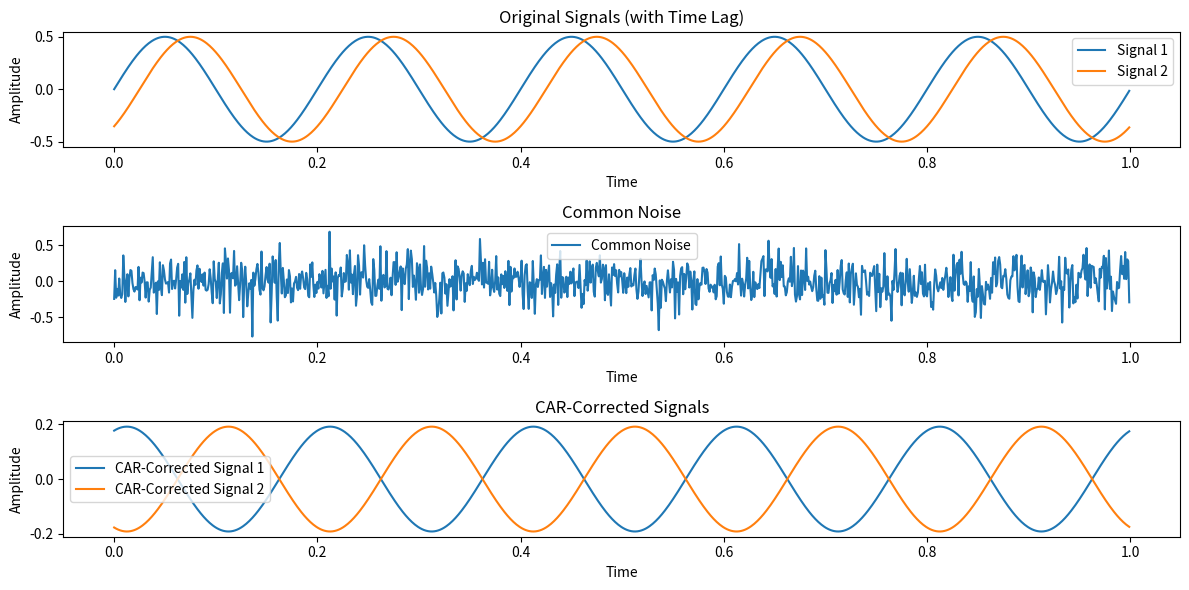
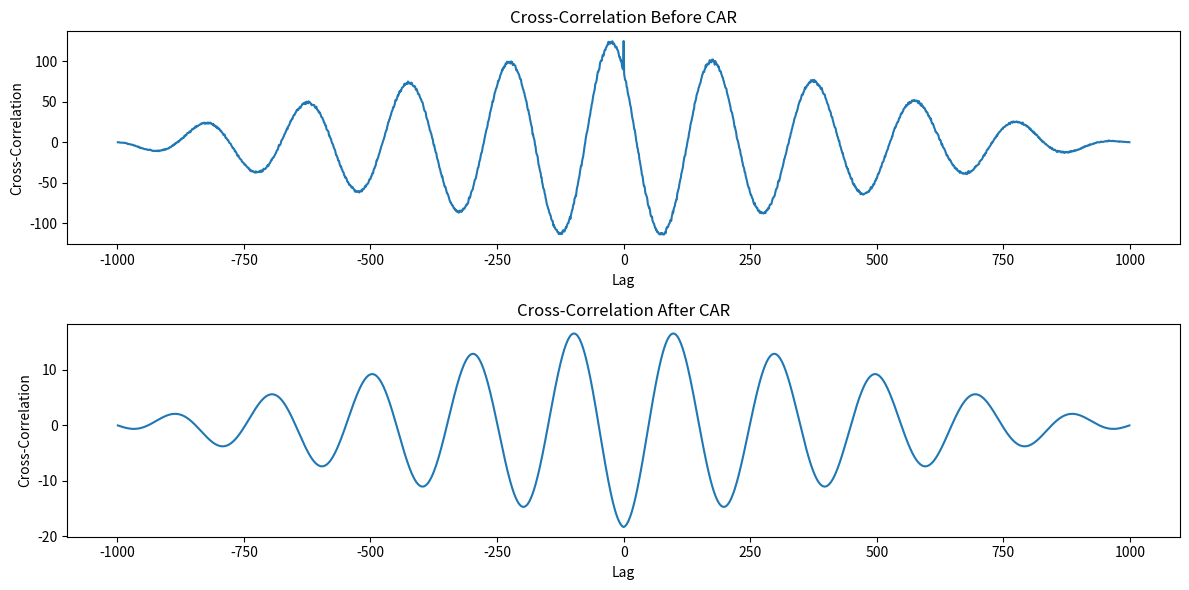
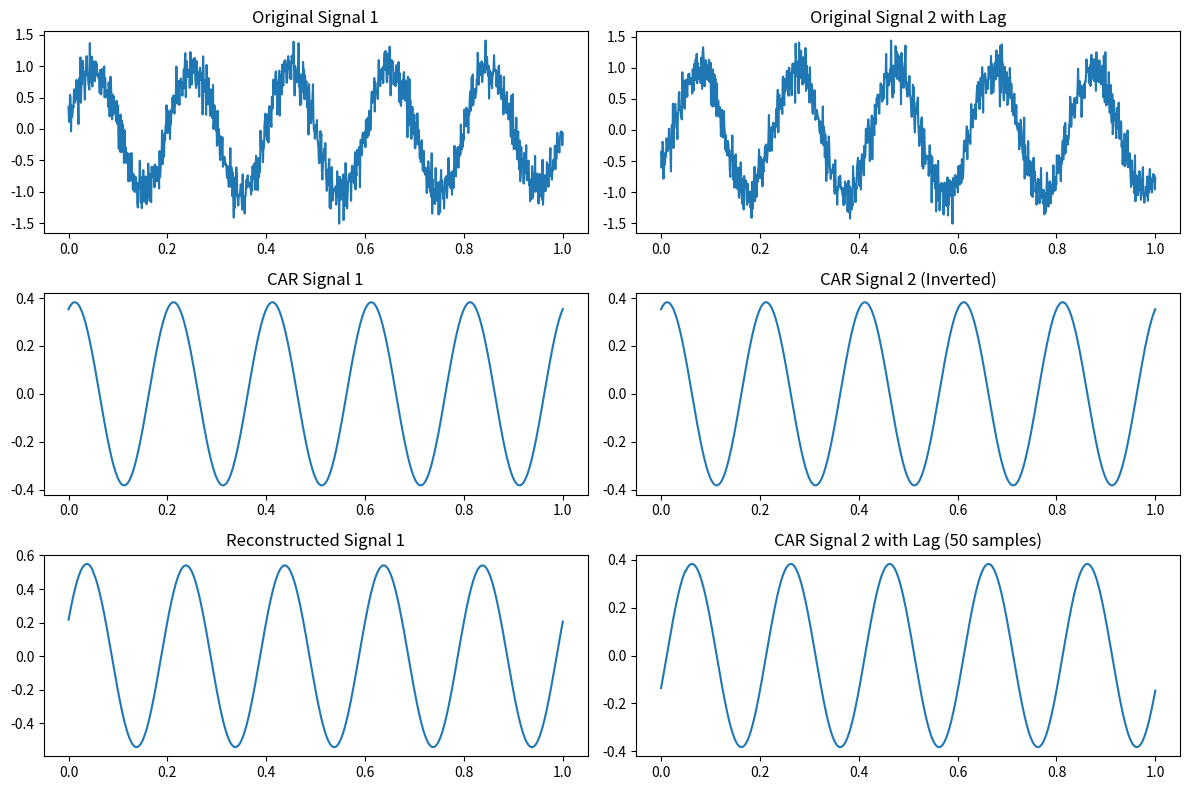
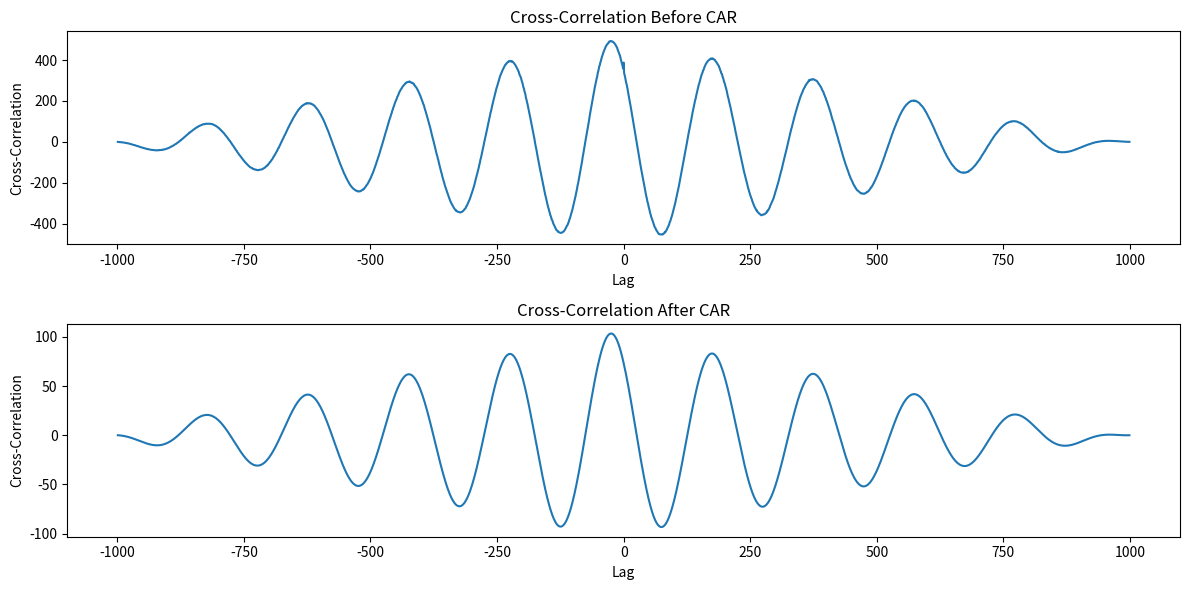
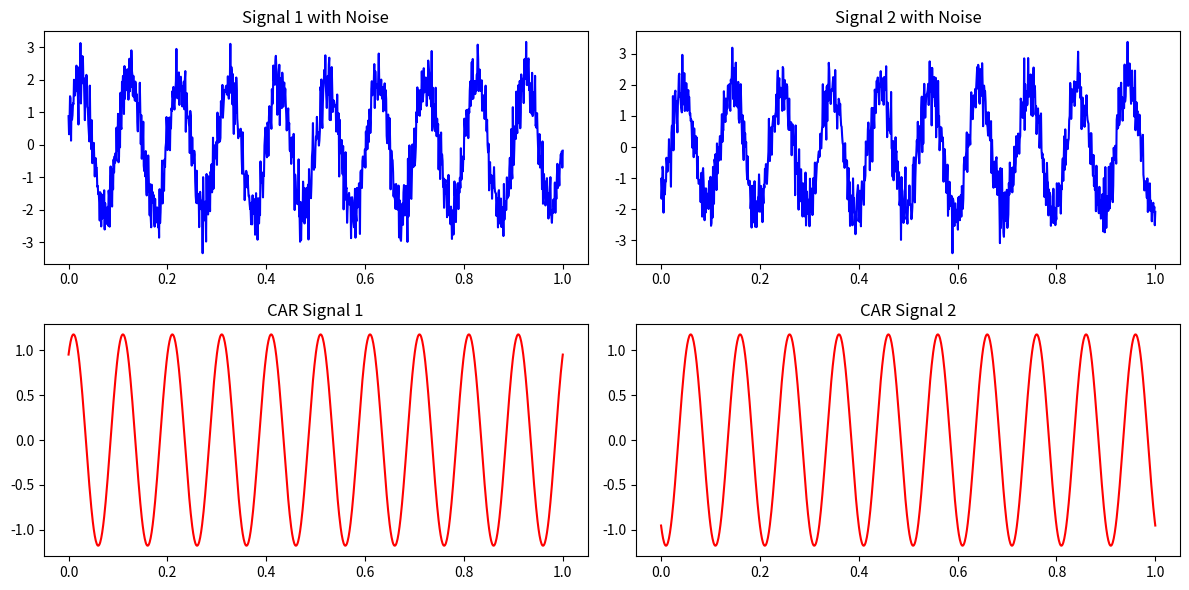
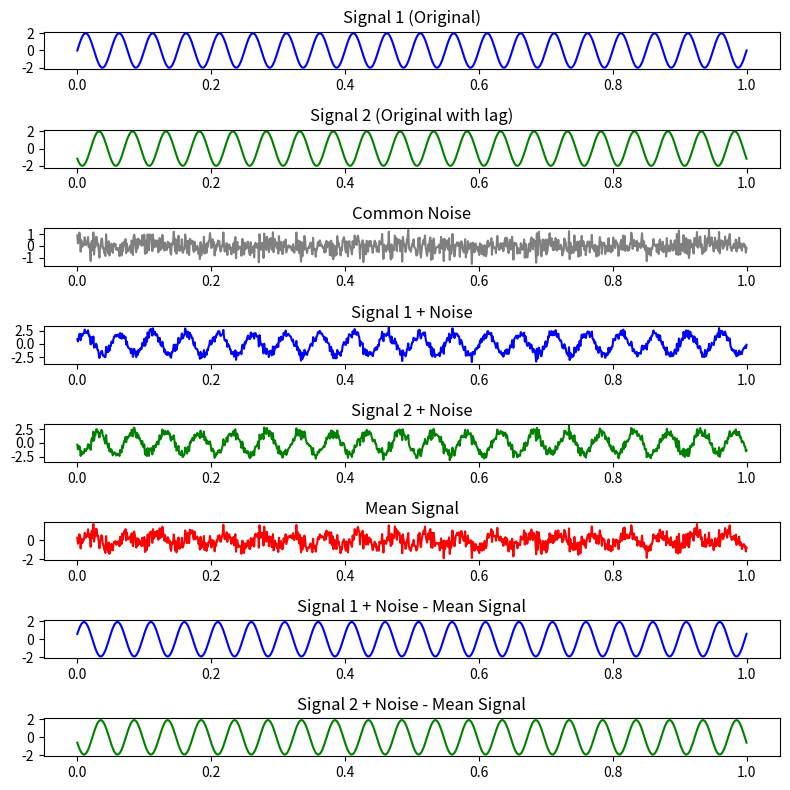

These figures' Python source, in order:
import numpy as np
import matplotlib.pyplot as plt

# Generate two signals with a time lag
t = np.linspace(0, 1, 1000, endpoint=False)
freq = 5  # Frequency in Hz
signal1 = 0.5 * np.sin(2 * np.pi * freq * t)  # Signal 1
signal2 = 0.5 * np.sin(2 * np.pi * freq * t - np.pi/4)  # Signal 2 with a 45-degree phase lag

# Generate common noise
common_noise = 0.2 * np.random.randn(1000)

# Combine signals with common noise
noisy_signal1 = signal1 + common_noise
noisy_signal2 = signal2 + common_noise

# Calculate the common average
common_average = (noisy_signal1 + noisy_signal2) / 2

# Apply Common Average Referencing (CAR)
car_corrected_signal1 = noisy_signal1 - common_average
car_corrected_signal2 = noisy_signal2 - common_average

# Plot the original signals, common noise, and CAR-corrected signals
plt.figure(figsize=(12, 6))

plt.subplot(3, 1, 1)
plt.plot(t, signal1, label='Signal 1')
plt.plot(t, signal2, label='Signal 2')
plt.title('Original Signals (with Time Lag)')
plt.xlabel('Time')
plt.ylabel('Amplitude')
plt.legend()

plt.subplot(3, 1, 2)
plt.plot(t, common_noise, label='Common Noise')
plt.title('Common Noise')
plt.xlabel('Time')
plt.ylabel('Amplitude')
plt.legend()

plt.subplot(3, 1, 3)
plt.plot(t, car_corrected_signal1, label='CAR-Corrected Signal 1')
plt.plot(t, car_corrected_signal2, label='CAR-Corrected Signal 2')
plt.title('CAR-Corrected Signals')
plt.xlabel('Time')
plt.ylabel('Amplitude')
plt.legend()

plt.tight_layout()
plt.show()




import numpy as np
import matplotlib.pyplot as plt
from scipy.signal import correlate

# Generate two example signals
t = np.linspace(0, 1, 1000, endpoint=False)
freq = 5  # Frequency in Hz
signal1 = 0.5 * np.sin(2 * np.pi * freq * t)  # Signal 1
signal2 = 0.5 * np.sin(2 * np.pi * freq * t - np.pi / 4)  # Signal 2 with a phase lag

# Generate common noise
common_noise = 0.2 * np.random.randn(1000)

# Combine signals with common noise
noisy_signal1 = signal1 + common_noise
noisy_signal2 = signal2 + common_noise

# Calculate the common average
common_average = (noisy_signal1 + noisy_signal2) / 2

# Apply Common Average Referencing (CAR)
car_corrected_signal1 = noisy_signal1 - common_average
car_corrected_signal2 = noisy_signal2 - common_average

# Calculate cross-correlation before and after CAR
cross_corr_original = correlate(noisy_signal1, noisy_signal2, mode='full', method='auto')
cross_corr_car = correlate(car_corrected_signal1, car_corrected_signal2, mode='full', method='auto')

# Plot the cross-correlation results
plt.figure(figsize=(12, 6))

plt.subplot(2, 1, 1)
plt.plot(np.arange(-999, 1000), cross_corr_original)
plt.title('Cross-Correlation Before CAR')
plt.xlabel('Lag')
plt.ylabel('Cross-Correlation')

plt.subplot(2, 1, 2)
plt.plot(np.arange(-999, 1000), cross_corr_car)
plt.title('Cross-Correlation After CAR')
plt.xlabel('Lag')
plt.ylabel('Cross-Correlation')

plt.tight_layout()
plt.show()





import numpy as np
import matplotlib.pyplot as plt

# Step 1: Generate two signals with a lag and add common noise
np.random.seed(0)
t = np.linspace(0, 1, num=1000)
signal1 = np.sin(2 * np.pi * 5 * t)
signal2 = np.sin(2 * np.pi * 5 * t - np.pi / 4)  # Signal with a lag
noise = 0.2 * np.random.randn(1000)
signal1 += noise
signal2 += noise

# Step 2: Apply Common Average Referencing (CAR) to both signals
mean_signal = (signal1 + signal2) / 2
car_signal1 = signal1 - mean_signal
car_signal2 = signal2 - mean_signal

# Step 3: Invert one of the CAR-processed signals
inverted_signal2 = -car_signal2

# Step 4: Introduce a known time lag by shifting the inverted signal
lag = 50
lagged_inverted_signal2 = np.roll(inverted_signal2, lag)

# Step 5: Sum the CAR-processed signal and the lagged, inverted signal
reconstructed_signal = car_signal1 + lagged_inverted_signal2

# Step 6: Plot each step
plt.figure(figsize=(12, 8))

plt.subplot(3, 2, 1)
plt.title("Original Signal 1")
plt.plot(t, signal1)

plt.subplot(3, 2, 2)
plt.title("Original Signal 2 with Lag")
plt.plot(t, signal2)

plt.subplot(3, 2, 3)
plt.title("CAR Signal 1")
plt.plot(t, car_signal1)

plt.subplot(3, 2, 4)
plt.title("CAR Signal 2 (Inverted)")
plt.plot(t, inverted_signal2)

plt.subplot(3, 2, 5)
plt.title("Reconstructed Signal 1")
plt.plot(t, reconstructed_signal)

plt.subplot(3, 2, 6)
plt.title(f"CAR Signal 2 with Lag ({lag} samples)")
plt.plot(t, lagged_inverted_signal2)


plt.tight_layout()
plt.show()



# Calculate cross-correlation before and after CAR
cross_corr_original = correlate(signal1, signal2, mode='full', method='auto')
cross_corr_car = correlate(reconstructed_signal, lagged_inverted_signal2, mode='full', method='auto')


# Plot the cross-correlation results
plt.figure(figsize=(12, 6))

plt.subplot(2, 1, 1)
plt.plot(np.arange(-999, 1000), cross_corr_original)
plt.title('Cross-Correlation Before CAR')
plt.xlabel('Lag')
plt.ylabel('Cross-Correlation')

plt.subplot(2, 1, 2)
plt.plot(np.arange(-999, 1000), cross_corr_car)
plt.title('Cross-Correlation After CAR')
plt.xlabel('Lag')
plt.ylabel('Cross-Correlation')

plt.tight_layout()
plt.show()











import numpy as np
import matplotlib.pyplot as plt

# Set a random seed for reproducibility
np.random.seed(0)

# Generate time vector
t = np.linspace(0, 1, 1000)

# Create the main signal (signal1) with a frequency of 100 Hz
frequency = 10  # Frequency of the main signal (in Hz)
signal1 = 2 * np.sin(2 * np.pi * frequency * t)

# Create a time-lagged version of signal1 (signal2) with the same frequency
lag = 0.02  # Lag in seconds
signal2 = 2 * np.sin(2 * np.pi * frequency * (t - lag))

# Create common noise
common_noise = np.random.normal(0, 0.5, len(t))

# Add common noise to both original signals
signal1_with_noise = signal1 + common_noise
signal2_with_noise = signal2 + common_noise

# Apply common average referencing
mean_signal = (signal1_with_noise + signal2_with_noise) / 2
car_signal1 = signal1_with_noise - mean_signal
car_signal2 = signal2_with_noise - mean_signal

# Plot the original signals and the CAR signals
plt.figure(figsize=(12, 6))

plt.subplot(2, 2, 1)
plt.plot(t, signal1_with_noise, label='Signal 1 with Noise', color='b')
plt.title('Signal 1 with Noise')

plt.subplot(2, 2, 2)
plt.plot(t, signal2_with_noise, label='Signal 2 with Noise', color='b')
plt.title('Signal 2 with Noise')

plt.subplot(2, 2, 3)
plt.plot(t, car_signal1, label='CAR Signal 1', color='r')
plt.title('CAR Signal 1')

plt.subplot(2, 2, 4)
plt.plot(t, car_signal2, label='CAR Signal 2', color='r')
plt.title('CAR Signal 2')

plt.tight_layout()
plt.show()





import numpy as np
import matplotlib.pyplot as plt

# Set a random seed for reproducibility
np.random.seed(0)

# Generate time vector
t = np.linspace(0, 1, 1000)

# Create the main signal (signal1) with a frequency of 100 Hz
frequency = 20  # Frequency of the main signal (in Hz)
signal1 = 2 * np.sin(2 * np.pi * frequency * t)

# Create a time-lagged version of signal1 (signal2) with the same frequency
lag = 0.02  # Lag in seconds
signal2 = 2 * np.sin(2 * np.pi * frequency * (t - lag))

# Create common noise
noise_color = 'gray'
signal1_color = 'blue'
signal2_color = 'green'
common_noise = np.random.normal(0, 0.5, len(t))

# Add common noise to both original signals
signal1_with_noise = signal1 + common_noise
signal2_with_noise = signal2 + common_noise

# Calculate mean signal
mean_signal = (signal1_with_noise + signal2_with_noise) / 2

# Apply common average referencing
car_signal1 = signal1_with_noise - mean_signal
car_signal2 = signal2_with_noise - mean_signal

# Create a single column graph with subplots
plt.figure(figsize=(8, 8))

# Plot signal1 (original)
plt.subplot(8, 1, 1)
plt.plot(t, signal1, label='Signal 1 (Original)', color=signal1_color)
plt.title('Signal 1 (Original)')

# Plot signal2 (original)
plt.subplot(8, 1, 2)
plt.plot(t, signal2, label='Signal 2 (Original with lag)', color=signal2_color)
plt.title('Signal 2 (Original with lag)')

# Plot common noise
plt.subplot(8, 1, 3)
plt.plot(t, common_noise, label='Common Noise', color=noise_color)
plt.title('Common Noise')

# Plot signal1 with noise
plt.subplot(8, 1, 4)
plt.plot(t, signal1_with_noise, label='Signal 1 + Noise', color=signal1_color)
plt.title('Signal 1 + Noise')

# Plot signal2 with noise
plt.subplot(8, 1, 5)
plt.plot(t, signal2_with_noise, label='Signal 2 + Noise', color=signal2_color)
plt.title('Signal 2 + Noise')

# Plot mean signal
plt.subplot(8, 1, 6)
plt.plot(t, mean_signal, label='Mean Signal', color='red')
plt.title('Mean Signal')

# Plot signal1 with noise - mean signal
plt.subplot(8, 1, 7)
plt.plot(t, car_signal1, label='Signal 1 + Noise - Mean Signal', color=signal1_color)
plt.title('Signal 1 + Noise - Mean Signal')

# Plot signal2 with noise - mean signal
plt.subplot(8, 1, 8)
plt.plot(t, car_signal2, label='Signal 2 + Noise - Mean Signal', color=signal2_color)
plt.title('Signal 2 + Noise - Mean Signal')

plt.tight_layout()
plt.show()


